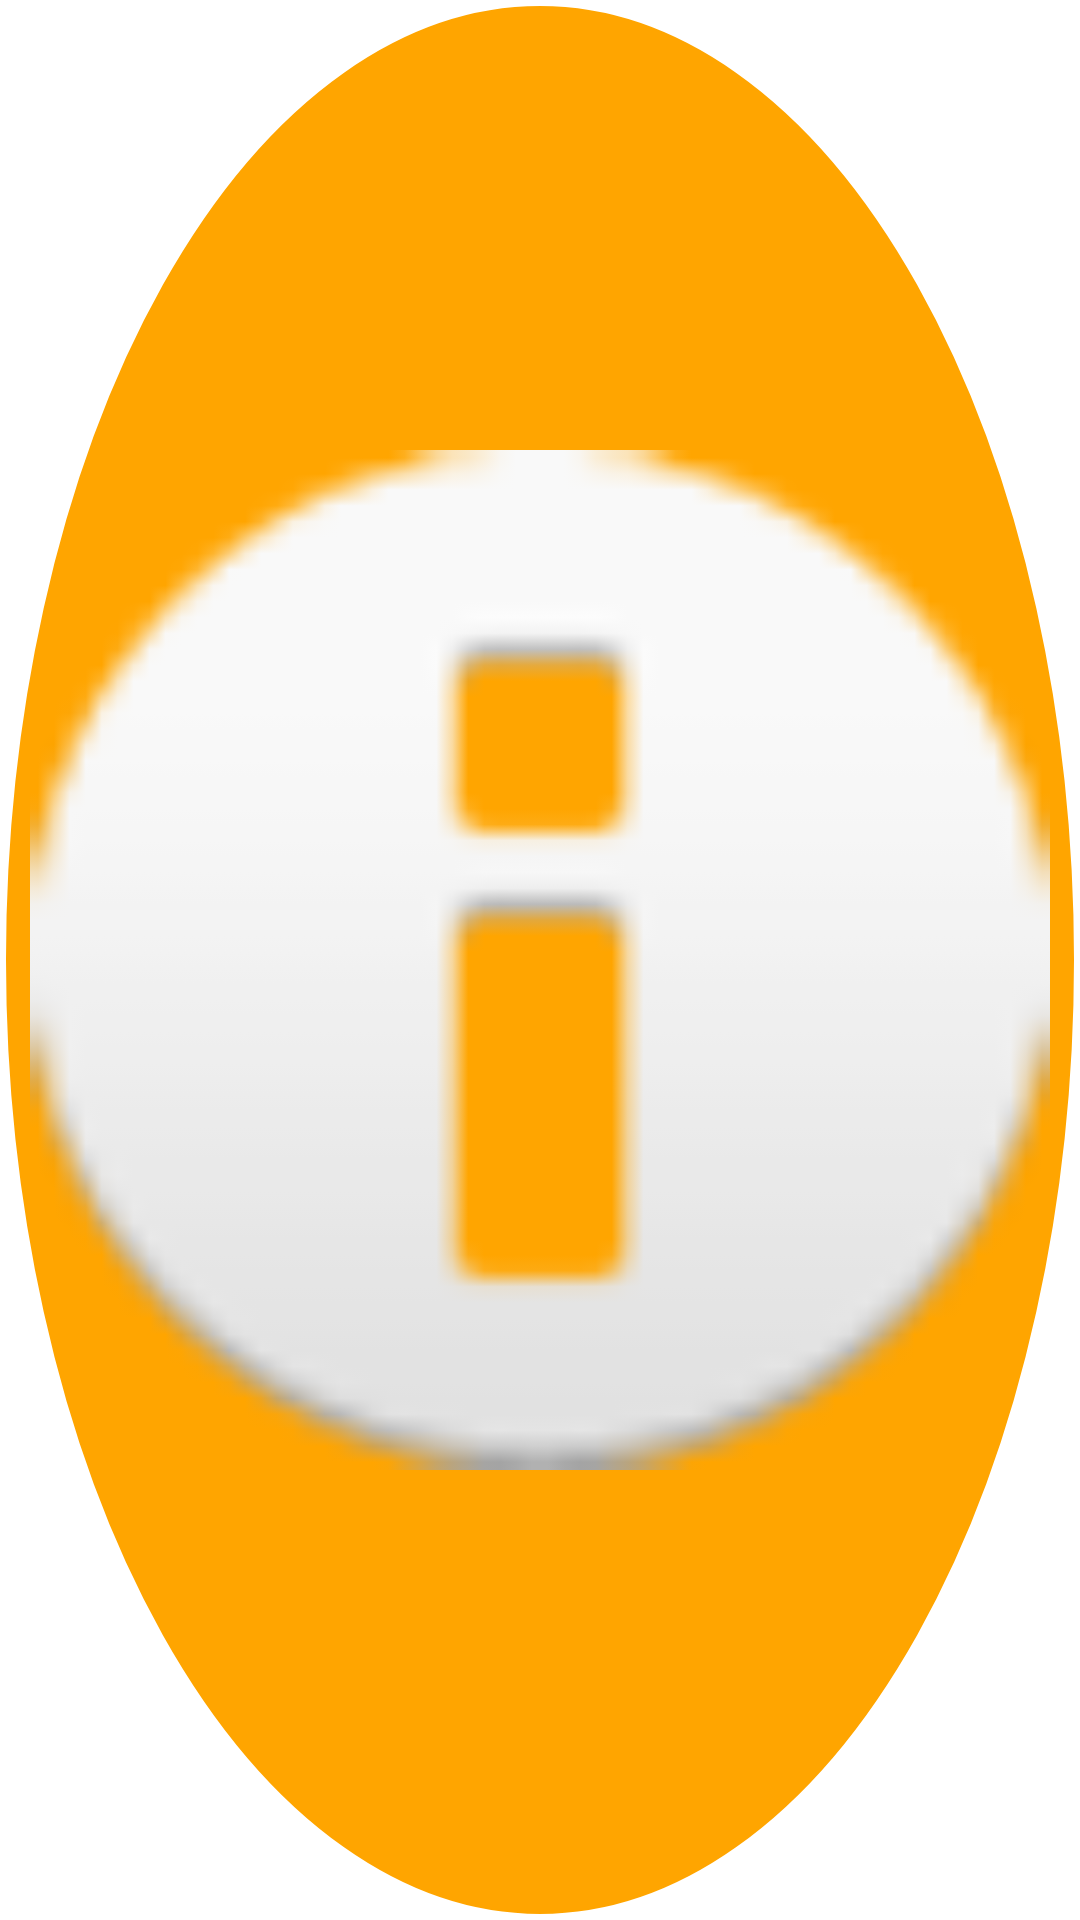

Layout XML and referenced resources for this Android screen:
<!-- AndroidManifest.xml: application theme AppTheme -->
<!-- res/layout/floating_bubble.xml -->
<?xml version="1.0" encoding="utf-8"?>
<ImageView xmlns:android="http://schemas.android.com/apk/res/android"
    android:layout_width="50dp"
    android:layout_height="50dp"
    android:src="@android:drawable/ic_dialog_info"
    android:background="@drawable/bubble_background"
    android:padding="10dp"
    android:contentDescription="Floating Bubble" />
<!-- resources referenced by this layout -->
<resources>
  <!-- drawable bubble_background (drawable) -->
  <?xml version="1.0" encoding="utf-8"?>
  <shape xmlns:android="http://schemas.android.com/apk/res/android"
      android:shape="oval">
      <solid android:color="#FFA500" />
      <stroke
          android:width="2dp"
          android:color="#FFFFFF" />
      <size
          android:width="50dp"
          android:height="50dp" />
  </shape>
  <style name="AppTheme" parent="Theme.AppCompat.Light.NoActionBar">
          <item name="android:windowIsTranslucent">true</item>
          <item name="android:windowBackground">@android:color/transparent</item>
          <item name="android:windowContentOverlay">@null</item>
          <item name="android:windowNoTitle">true</item>
          <item name="android:backgroundDimEnabled">false</item>
          <item name="android:windowIsFloating">true</item>
          <item name="android:windowCloseOnTouchOutside">false</item>
      </style>
</resources>
